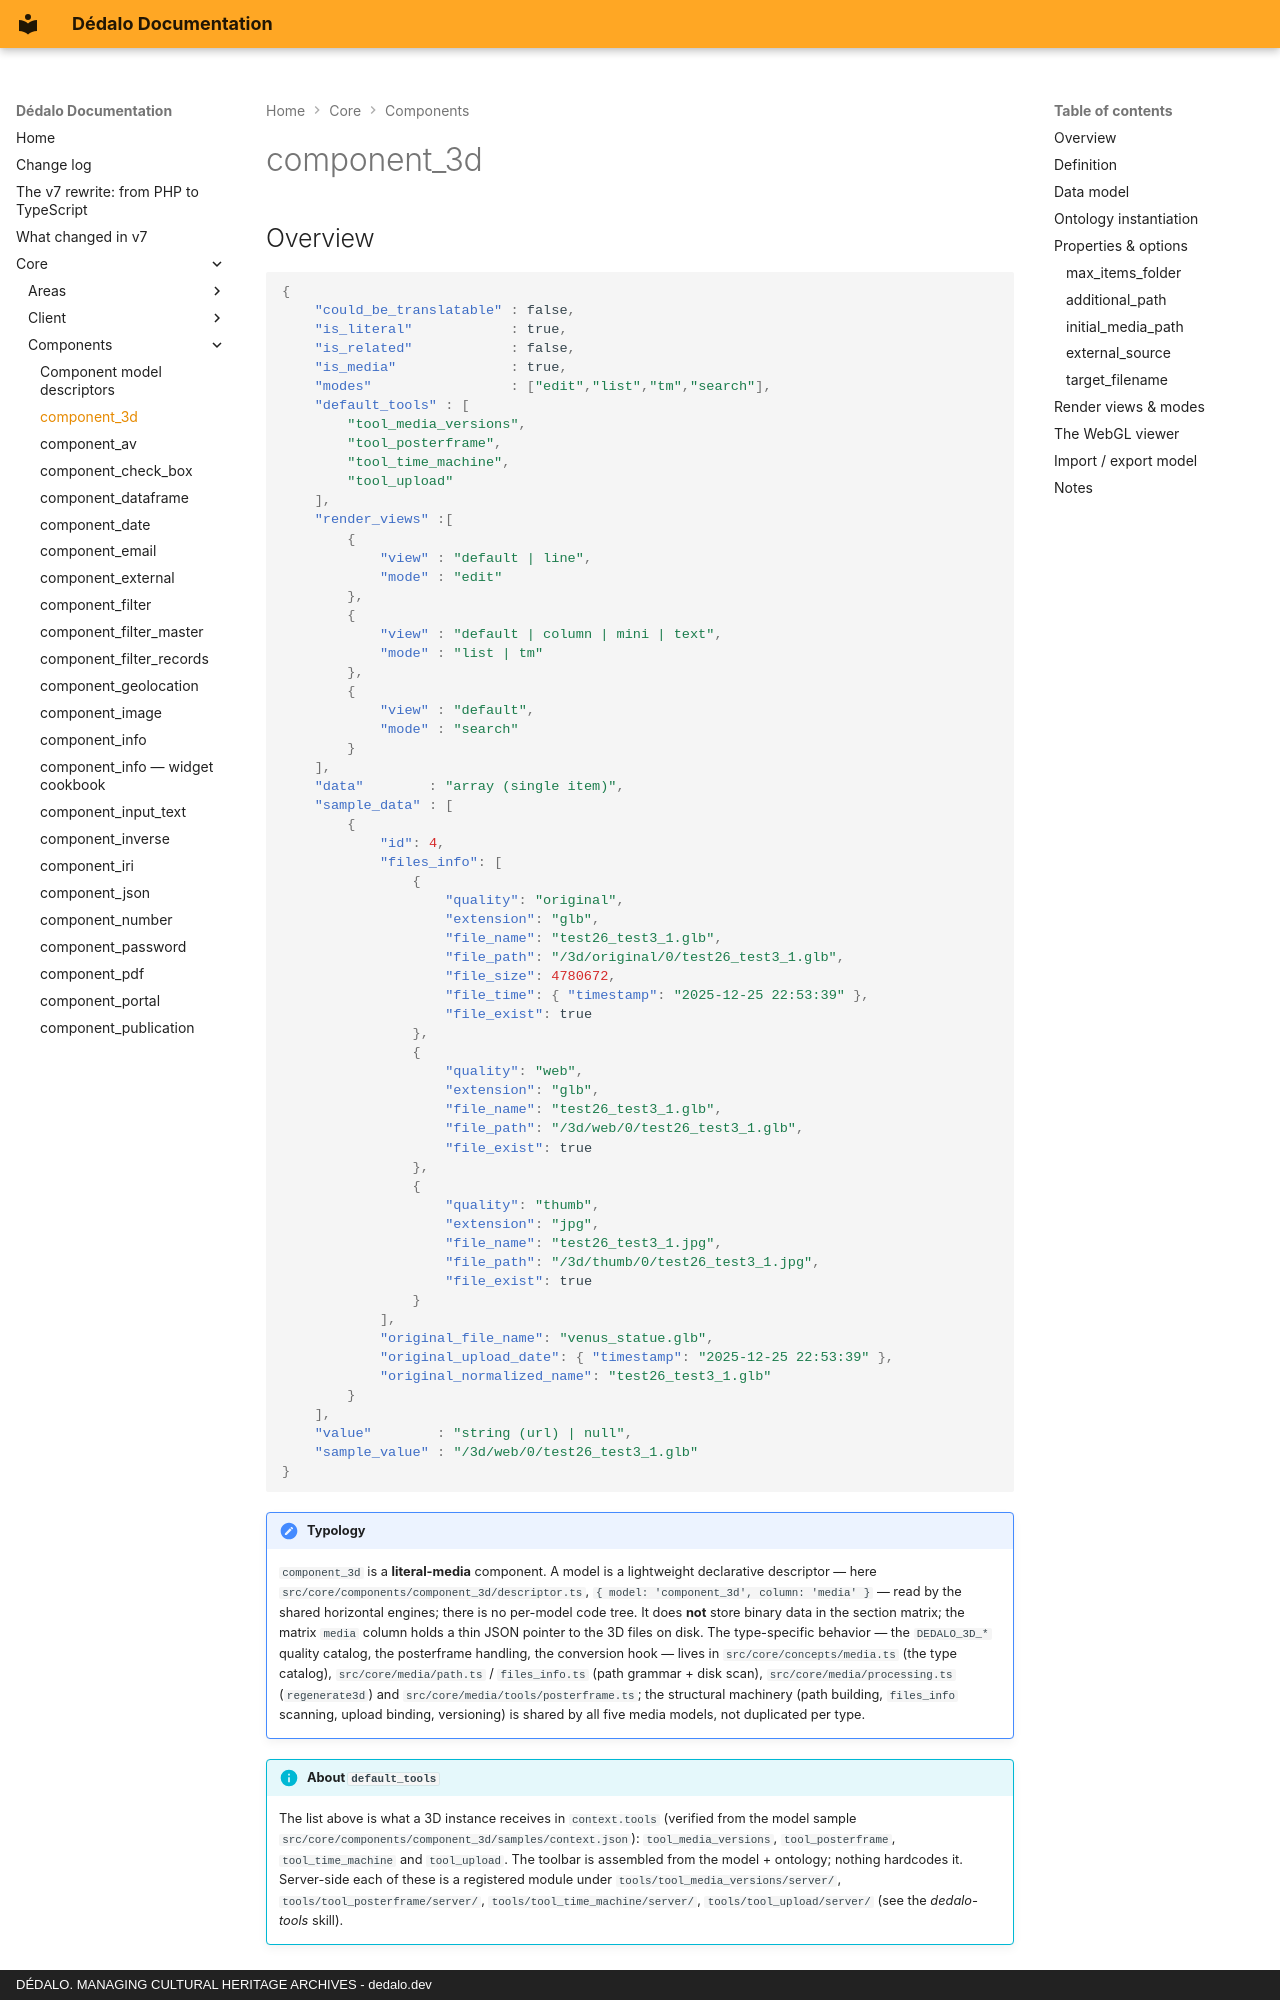

repository: dedalia-org/dedalo · page: core/components/component_3d/index.html · generator: mkdocs · copyright: DÉDALO. MANAGING CULTURAL HERITAGE ARCHIVES - dedalo.dev

# component_3d

## Overview

```json
{
    "could_be_translatable" : false,
    "is_literal"            : true,
    "is_related"            : false,
    "is_media"              : true,
    "modes"                 : ["edit","list","tm","search"],
    "default_tools" : [
        "tool_media_versions",
        "tool_posterframe",
        "tool_time_machine",
        "tool_upload"
    ],
    "render_views" :[
        {
            "view" : "default | line",
            "mode" : "edit"
        },
        {
            "view" : "default | column | mini | text",
            "mode" : "list | tm"
        },
        {
            "view" : "default",
            "mode" : "search"
        }
    ],
    "data"        : "array (single item)",
    "sample_data" : [
        {
            "id": 4,
            "files_info": [
                {
                    "quality": "original",
                    "extension": "glb",
                    "file_name": "test26_test3_1.glb",
                    "file_path": "/3d/original/0/test26_test3_1.glb",
                    "file_size": 4780672,
                    "file_time": { "timestamp": "2025-12-25 22:53:39" },
                    "file_exist": true
                },
                {
                    "quality": "web",
                    "extension": "glb",
                    "file_name": "test26_test3_1.glb",
                    "file_path": "/3d/web/0/test26_test3_1.glb",
                    "file_exist": true
                },
                {
                    "quality": "thumb",
                    "extension": "jpg",
                    "file_name": "test26_test3_1.jpg",
                    "file_path": "/3d/thumb/0/test26_test3_1.jpg",
                    "file_exist": true
                }
            ],
            "original_file_name": "venus_statue.glb",
            "original_upload_date": { "timestamp": "2025-12-25 22:53:39" },
            "original_normalized_name": "test26_test3_1.glb"
        }
    ],
    "value"        : "string (url) | null",
    "sample_value" : "/3d/web/0/test26_test3_1.glb"
}
```

!!! note "Typology"
    `component_3d` is a **literal-media** component. A model is a lightweight declarative descriptor — here `src/core/components/component_3d/descriptor.ts`, `{ model: 'component_3d', column: 'media' }` — read by the shared horizontal engines; there is no per-model code tree. It does **not** store binary data in the section matrix; the matrix `media` column holds a thin JSON pointer to the 3D files on disk. The type-specific behavior — the `DEDALO_3D_*` quality catalog, the posterframe handling, the conversion hook — lives in `src/core/concepts/media.ts` (the type catalog), `src/core/media/path.ts` / `files_info.ts` (path grammar + disk scan), `src/core/media/processing.ts` (`regenerate3d`) and `src/core/media/tools/posterframe.ts`; the structural machinery (path building, `files_info` scanning, upload binding, versioning) is shared by all five media models, not duplicated per type.

!!! info "About `default_tools`"
    The list above is what a 3D instance receives in `context.tools` (verified from the model sample `src/core/components/component_3d/samples/context.json`): `tool_media_versions`, `tool_posterframe`, `tool_time_machine` and `tool_upload`. The toolbar is assembled from the model + ontology; nothing hardcodes it. Server-side each of these is a registered module under `tools/tool_media_versions/server/`, `tools/tool_posterframe/server/`, `tools/tool_time_machine/server/`, `tools/tool_upload/server/` (see the *dedalo-tools* skill).
